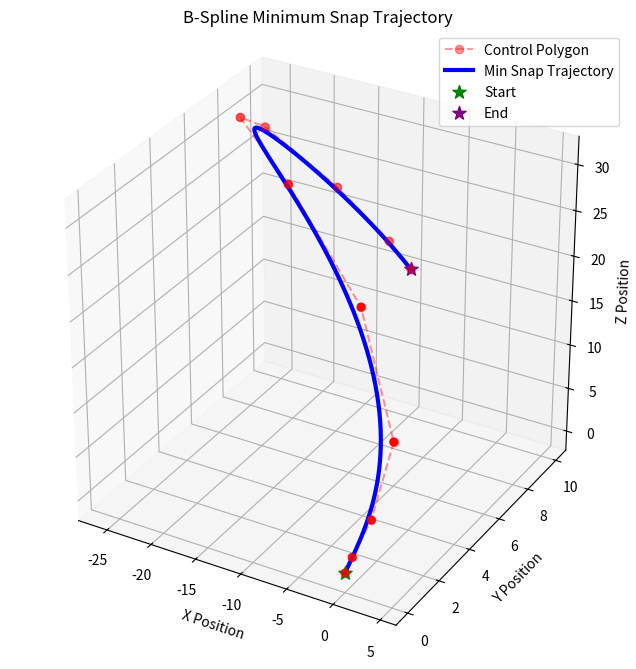
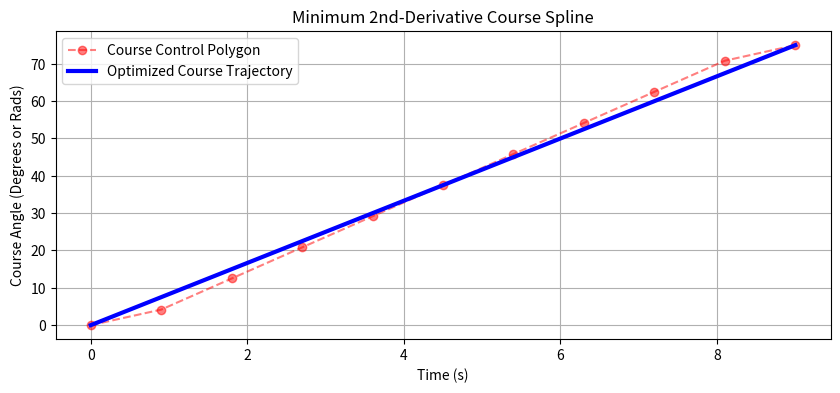

Recreate these plots in Python, in order.
'''
Visual and simple computational 
representation of snap minimization
using B-Splines

TO DO:
- Optimize 4th derivative of position (snap)
- Optimize 2nd derivative of heading (course spline)

SNAP OPTIMIZATION:
- C_p = A_p @ Q_d4_M

HEADING OPTIMIZATION:
- C_psi = A_psi @ Q_d2_M

Q_d4_M = B_d3 @ U_1 @ (I - W_d4_M @ U_2 @ inv(U_2.T@W_d4_M@U_2) @ U_2.T)
Q_d2_M = U_1_psi.T @ (I - W_d2_M @ U_2_psi @ inv(U_2_psi.T@W_d2_M@U_2_psi) @ U_2_psi.T)

Will need to define matrices and how to calculate them
'''

import numpy as np
from numpy.linalg import inv
import matplotlib.pyplot as plt
from scipy.interpolate import BSpline

# ==========================================
# PLOTTING FUNCTIONS
# ==========================================

def plot_trajectory(ctrl_pts, knots, degree):
    # Transpose control points so scipy can read them as (num_points, dimensions)
    pts = ctrl_pts.T 
    
    fig = plt.figure(figsize=(10, 8))
    ax = fig.add_subplot(111, projection='3d')
    
    # 1. Plot the Control Polygon (The mathematical "gravitational anchors")
    ax.plot(pts[:, 0], pts[:, 1], pts[:, 2], 'ro--', alpha=0.4, label='Control Polygon')
    ax.scatter(pts[:, 0], pts[:, 1], pts[:, 2], c='red', s=30)
    
    # 2. Evaluate and Plot the actual Minimum Snap B-Spline Curve
    spline = BSpline(knots, pts, degree)
    
    # Generate 100 smooth time steps between the start and end clamps
    t_smooth = np.linspace(knots[degree], knots[-degree-1], 100)
    curve = spline(t_smooth)
    
    ax.plot(curve[:, 0], curve[:, 1], curve[:, 2], 'b-', linewidth=3, label='Min Snap Trajectory')
    
    # Plot Start and End points
    ax.scatter(*pts[0], c='green', s=100, marker='*', label='Start')
    ax.scatter(*pts[-1], c='purple', s=100, marker='*', label='End')
    
    ax.set_xlabel('X Position')
    ax.set_ylabel('Y Position')
    ax.set_zlabel('Z Position')
    ax.set_title('B-Spline Minimum Snap Trajectory')
    ax.legend()
    
    # Ensure axes are scaled equally so the curve isn't warped
    ax.set_box_aspect([1,1,1]) 
    plt.show()

def plot_course_trajectory(ctrl_pts, knots, degree):
    pts = ctrl_pts.T  # Shape becomes (N, 1)
    
    fig, ax = plt.subplots(figsize=(10, 4))
    
    # Generate the physical time array for the X-axis of the control points
    cp_time = np.linspace(knots[0], knots[-1], len(pts))
    ax.plot(cp_time, pts, 'ro--', alpha=0.5, label='Course Control Polygon')
    
    # Evaluate smooth spline
    spline = BSpline(knots, pts, degree)
    t_smooth = np.linspace(knots[degree], knots[-degree-1], 100)
    curve = spline(t_smooth)
    
    ax.plot(t_smooth, curve, 'b-', linewidth=3, label='Optimized Course Trajectory')
    
    ax.set_xlabel('Time (s)')
    ax.set_ylabel('Course Angle (Degrees or Rads)')
    ax.set_title('Minimum 2nd-Derivative Course Spline')
    ax.legend()
    ax.grid(True)
    plt.show()


# ==========================================
# MINIMUM SNAP EVALUATOR (3D POSITION)
# ==========================================

class MinSnapEval:
    '''
    Visual and simple computational 
    representation of snap minimization
    using B-Splines
    '''

    def __init__(self, initial_states, final_states, num_control_points, degree):
        start_time = 0
        
        # 1. Define your placeholder initial states (Start at origin, at rest)
        p0 = initial_states[0]  # Initial position (X, Y, Z)
        v0 = initial_states[1]  # Initial velocity
        a0 = initial_states[2]  # Initial acceleration

        # 2. Define your placeholder final states (End at target, at rest)
        pf = final_states[0]   # Final position (X, Y, Z)
        vf = final_states[1]   # Final velocity
        af = final_states[2]   # Final acceleration

        self.knots = self._create_clamped_knot_points(num_control_points, degree, start_time)

        # 3. Glue them together horizontally to build Ap
        # Order: [p0, v0, a0, af, vf, pf]
        A_p = np.hstack((p0, v0, a0, af, vf, pf))
        # print(f"A_p = {A_p}\n")
        B_d_3 = self._get_B_d3_matrix(degree)

        S_d4_M, snap_knots = self._get_S_matrix(degree, degree, self.knots, num_control_points)
        W_d4_M = self._get_W_matrix(S_d4_M, snap_knots)
        U1, U2 = self._get_U_matrices(num_control_points)

        Q_d4_M = B_d_3 @ U1.T @ (np.eye(num_control_points) - W_d4_M @ U2 @ inv(U2.T@W_d4_M@U2) @ U2.T)

        C_p = A_p @ Q_d4_M
        
        self.optimized_ctrl_pts = C_p

    def min_snap_ctrl_pts(self):
        return self.optimized_ctrl_pts

    # --- Internal Class Methods ---

    def _create_clamped_knot_points(self, num_ctrl_pts, degree, start_time):
        number_of_knot_points = num_ctrl_pts + degree + 1
        number_of_unique_knot_points = number_of_knot_points - 2*degree
        unique_knot_points = np.arange(0,number_of_unique_knot_points) + start_time
        knot_points = np.zeros(number_of_knot_points) + start_time
        knot_points[degree : degree + number_of_unique_knot_points] = unique_knot_points
        knot_points[degree + number_of_unique_knot_points: 2*degree + number_of_unique_knot_points] = unique_knot_points[-1]
        return knot_points

    def _get_B_d3_matrix(self, d):
        d_inv = 1.0 / d
        accel_scalar = 2.0 / (d * (d - 1))
        B_d3 = np.array([
            [1,  1,       1,             0,             0,        0],
            [0,  d_inv,   3 * d_inv,     0,             0,        0],
            [0,  0,       accel_scalar,  0,             0,        0],
            [0,  0,       0,             accel_scalar,  0,        0],
            [0,  0,       0,            -3 * d_inv,    -d_inv,    0],
            [0,  0,       0,             1,             1,        1]
        ])
        return B_d3

    def _get_D_matrix(self, degree, knots, num_control_points):
        num_derivative_cps = num_control_points - 1
        diag_values = np.zeros(num_derivative_cps)
        for i in range(num_derivative_cps):
            denominator = knots[i + degree + 1] - knots[i + 1]
            diag_values[i] = degree / denominator
        D_bar = np.diag(diag_values)
        zero_row = np.zeros((1, num_derivative_cps))
        block_1 = np.vstack((D_bar, zero_row))
        block_2 = np.vstack((zero_row, D_bar))
        D_matrix = -block_1 + block_2
        return D_matrix

    def _get_S_matrix(self, degree, derivative_level, knots, num_control_points):
        S_matrix = None
        current_degree = degree
        current_num_cp = num_control_points
        current_knots = np.copy(knots)
        
        for i in range(derivative_level):
            D_current = self._get_D_matrix(current_degree, current_knots, current_num_cp)
            if S_matrix is None:
                S_matrix = D_current
            else:
                S_matrix = np.dot(S_matrix, D_current)
                
            current_degree -= 1
            current_num_cp -= 1
            current_knots = current_knots[1:-1]
            
        return S_matrix, current_knots

    def _get_W_matrix(self, S_matrix, snap_knots):
        num_intervals = len(snap_knots) - 1
        dt_values = np.zeros(num_intervals)
        for i in range(num_intervals):
            dt_values[i] = snap_knots[i+1] - snap_knots[i]
        integral_matrix = np.diag(dt_values)
        W_matrix = np.dot(S_matrix, np.dot(integral_matrix, S_matrix.T))
        return W_matrix

    def _get_U_matrices(self, num_control_points):
        I = np.eye(num_control_points)
        U1 = np.hstack((I[:, 0:3], I[:, -3:]))
        U2 = I[:, 3:-3]
        return U1, U2


# ==========================================
# MINIMUM COURSE EVALUATOR (1D Course)
# ==========================================

class MinCourseEval:
    def __init__(self, initial_states, final_states, num_control_points, degree):
        start_time = 0
        
        # 1. Define your placeholder initial states
        psi0 = initial_states[0]  
        
        # 2. Define your placeholder final states
        psif = final_states[0]   

        self.knots = self._create_clamped_knot_points(num_control_points, degree, start_time)

        # 3. Glue them together horizontally to build Ap
        A_p = np.hstack((psi0, psif))

        S_d2_M, snap_knots = self._get_S_matrix(degree, degree, self.knots, num_control_points)
        W_d2_M = self._get_W_matrix(S_d2_M, snap_knots)
        U1_psi, U2_psi = self._get_U_matrices_course(num_control_points)

        Q_d2_M = U1_psi.T @ (np.eye(num_control_points) - W_d2_M @ U2_psi @ inv(U2_psi.T@W_d2_M@U2_psi) @ U2_psi.T)

        C_p = A_p @ Q_d2_M
        
        self.optimized_ctrl_pts = C_p

    def min_course_ctrl_pts(self):
        return self.optimized_ctrl_pts

    # --- Internal Class Methods ---

    def _create_clamped_knot_points(self, num_ctrl_pts, degree, start_time):
        number_of_knot_points = num_ctrl_pts + degree + 1
        number_of_unique_knot_points = number_of_knot_points - 2*degree
        unique_knot_points = np.arange(0,number_of_unique_knot_points) + start_time
        knot_points = np.zeros(number_of_knot_points) + start_time
        knot_points[degree : degree + number_of_unique_knot_points] = unique_knot_points
        knot_points[degree + number_of_unique_knot_points: 2*degree + number_of_unique_knot_points] = unique_knot_points[-1]
        return knot_points

    def _get_D_matrix(self, degree, knots, num_control_points):
        num_derivative_cps = num_control_points - 1
        diag_values = np.zeros(num_derivative_cps)
        for i in range(num_derivative_cps):
            denominator = knots[i + degree + 1] - knots[i + 1]
            diag_values[i] = degree / denominator
        D_bar = np.diag(diag_values)
        zero_row = np.zeros((1, num_derivative_cps))
        block_1 = np.vstack((D_bar, zero_row))
        block_2 = np.vstack((zero_row, D_bar))
        D_matrix = -block_1 + block_2
        return D_matrix

    def _get_S_matrix(self, degree, derivative_level, knots, num_control_points):
        S_matrix = None
        current_degree = degree
        current_num_cp = num_control_points
        current_knots = np.copy(knots)
        
        for i in range(derivative_level):
            D_current = self._get_D_matrix(current_degree, current_knots, current_num_cp)
            if S_matrix is None:
                S_matrix = D_current
            else:
                S_matrix = np.dot(S_matrix, D_current)
                
            current_degree -= 1
            current_num_cp -= 1
            current_knots = current_knots[1:-1]
            
        return S_matrix, current_knots

    def _get_W_matrix(self, S_matrix, snap_knots):
        num_intervals = len(snap_knots) - 1
        dt_values = np.zeros(num_intervals)
        for i in range(num_intervals):
            dt_values[i] = snap_knots[i+1] - snap_knots[i]
        integral_matrix = np.diag(dt_values)
        W_matrix = np.dot(S_matrix, np.dot(integral_matrix, S_matrix.T))
        return W_matrix

    def _get_U_matrices_course(self, num_control_points):
        I = np.eye(num_control_points)
        U1 = np.hstack((I[:, 0:1], I[:, -1:]))
        U2 = I[:, 1:-1]
        return U1, U2


# ==========================================
# MAIN EXECUTION
# ==========================================

if __name__ == "__main__":
    
    # -------------------------
    # 1. RUN SNAP OPTIMIZATION
    # -------------------------
    snap_degree = 4
    snap_ctrl_pts = 11
    
    p0 = np.array([[0], [0], [0]])  # Initial position (X, Y, Z)
    v0 = np.array([[3], [0], [8]])  # Initial velocity
    a0 = np.array([[3], [0], [5]])  # Initial acceleration

    pf = np.array([[-10], [10], [15]]) # Final position (X, Y, Z)
    vf = np.array([[10], [0], [-10]])  # Final velocity
    af = np.array([[-5], [0], [-3]])   # Final acceleration

    initial_states_snap = np.array([p0, v0, a0])
    final_states_snap = np.array([pf, vf, af])
    min_snap_evaluator = MinSnapEval(initial_states_snap, final_states_snap, snap_ctrl_pts, snap_degree)

    snap_optimized_pts = min_snap_evaluator.min_snap_ctrl_pts()
    print("\n--- 3D Minimum Snap Control Points ---")
    print(snap_optimized_pts)

    plot_trajectory(snap_optimized_pts, min_snap_evaluator.knots, snap_degree)

    # -------------------------
    # 2. RUN COURSE OPTIMIZATION
    # -------------------------
    course_degree = 2
    course_ctrl_pts = 11

    psi0 = np.array([[0]])
    psif = np.array([[75]])

    initial_states_course = np.array([psi0])
    final_states_course = np.array([psif])

    min_course_evaluator = MinCourseEval(initial_states_course, final_states_course, course_ctrl_pts, course_degree)

    course_optimized_pts = min_course_evaluator.min_course_ctrl_pts()
    print("\n--- 1D Minimum Course Control Points ---")
    print(course_optimized_pts)

    plot_course_trajectory(course_optimized_pts, min_course_evaluator.knots, course_degree)
